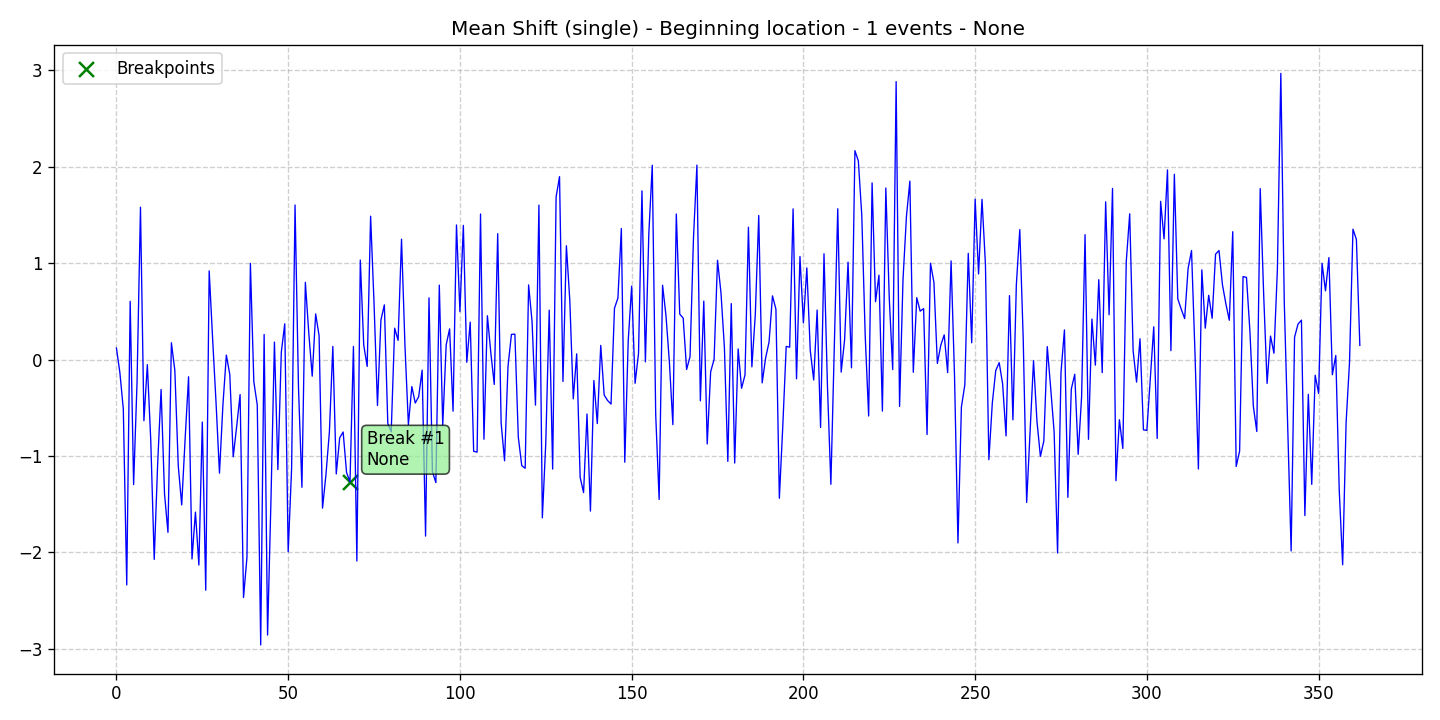

Source data for this figure (header and first rows):
data, stationary, det_lin_up, det_lin_down, det_quad, det_cubic, det_exp, det_damped, stoc_trend, volatility, single_seas, multiple_seas, point_anom_single, point_anom_multi, collect_anom, context_anom, mean_shift, var_shift, trend_shift, date, is_break, is_anomaly, is_multi, location_beginning
0.1193, 0, 0, 0, 0, 0, 0, 0, 0, 0, 0, 0, 0, 0, 0, 0, 1, 0, 0, 2020-01-01, 0, 0, 0, 1
-0.135, 0, 0, 0, 0, 0, 0, 0, 0, 0, 0, 0, 0, 0, 0, 0, 1, 0, 0, 2020-01-02, 0, 0, 0, 1
-0.5102, 0, 0, 0, 0, 0, 0, 0, 0, 0, 0, 0, 0, 0, 0, 0, 1, 0, 0, 2020-01-03, 0, 0, 0, 1
-2.337, 0, 0, 0, 0, 0, 0, 0, 0, 0, 0, 0, 0, 0, 0, 0, 1, 0, 0, 2020-01-04, 0, 0, 0, 1
0.604, 0, 0, 0, 0, 0, 0, 0, 0, 0, 0, 0, 0, 0, 0, 0, 1, 0, 0, 2020-01-05, 0, 0, 0, 1
-1.296, 0, 0, 0, 0, 0, 0, 0, 0, 0, 0, 0, 0, 0, 0, 0, 1, 0, 0, 2020-01-06, 0, 0, 0, 1
-0.2332, 0, 0, 0, 0, 0, 0, 0, 0, 0, 0, 0, 0, 0, 0, 0, 1, 0, 0, 2020-01-07, 0, 0, 0, 1
1.58, 0, 0, 0, 0, 0, 0, 0, 0, 0, 0, 0, 0, 0, 0, 0, 1, 0, 0, 2020-01-08, 0, 0, 0, 1
-0.6339, 0, 0, 0, 0, 0, 0, 0, 0, 0, 0, 0, 0, 0, 0, 0, 1, 0, 0, 2020-01-09, 0, 0, 0, 1
-0.0526, 0, 0, 0, 0, 0, 0, 0, 0, 0, 0, 0, 0, 0, 0, 0, 1, 0, 0, 2020-01-10, 0, 0, 0, 1
-0.8435, 0, 0, 0, 0, 0, 0, 0, 0, 0, 0, 0, 0, 0, 0, 0, 1, 0, 0, 2020-01-11, 0, 0, 0, 1
-2.072, 0, 0, 0, 0, 0, 0, 0, 0, 0, 0, 0, 0, 0, 0, 0, 1, 0, 0, 2020-01-12, 0, 0, 0, 1
-1.081, 0, 0, 0, 0, 0, 0, 0, 0, 0, 0, 0, 0, 0, 0, 0, 1, 0, 0, 2020-01-13, 0, 0, 0, 1
-0.3103, 0, 0, 0, 0, 0, 0, 0, 0, 0, 0, 0, 0, 0, 0, 0, 1, 0, 0, 2020-01-14, 0, 0, 0, 1
-1.393, 0, 0, 0, 0, 0, 0, 0, 0, 0, 0, 0, 0, 0, 0, 0, 1, 0, 0, 2020-01-15, 0, 0, 0, 1
-1.792, 0, 0, 0, 0, 0, 0, 0, 0, 0, 0, 0, 0, 0, 0, 0, 1, 0, 0, 2020-01-16, 0, 0, 0, 1
0.1744, 0, 0, 0, 0, 0, 0, 0, 0, 0, 0, 0, 0, 0, 0, 0, 1, 0, 0, 2020-01-17, 0, 0, 0, 1
-0.1115, 0, 0, 0, 0, 0, 0, 0, 0, 0, 0, 0, 0, 0, 0, 0, 1, 0, 0, 2020-01-18, 0, 0, 0, 1
-1.102, 0, 0, 0, 0, 0, 0, 0, 0, 0, 0, 0, 0, 0, 0, 0, 1, 0, 0, 2020-01-19, 0, 0, 0, 1
-1.508, 0, 0, 0, 0, 0, 0, 0, 0, 0, 0, 0, 0, 0, 0, 0, 1, 0, 0, 2020-01-20, 0, 0, 0, 1
-0.822, 0, 0, 0, 0, 0, 0, 0, 0, 0, 0, 0, 0, 0, 0, 0, 1, 0, 0, 2020-01-21, 0, 0, 0, 1
-0.1784, 0, 0, 0, 0, 0, 0, 0, 0, 0, 0, 0, 0, 0, 0, 0, 1, 0, 0, 2020-01-22, 0, 0, 0, 1
-2.067, 0, 0, 0, 0, 0, 0, 0, 0, 0, 0, 0, 0, 0, 0, 0, 1, 0, 0, 2020-01-23, 0, 0, 0, 1
-1.582, 0, 0, 0, 0, 0, 0, 0, 0, 0, 0, 0, 0, 0, 0, 0, 1, 0, 0, 2020-01-24, 0, 0, 0, 1
-2.131, 0, 0, 0, 0, 0, 0, 0, 0, 0, 0, 0, 0, 0, 0, 0, 1, 0, 0, 2020-01-25, 0, 0, 0, 1
-0.648, 0, 0, 0, 0, 0, 0, 0, 0, 0, 0, 0, 0, 0, 0, 0, 1, 0, 0, 2020-01-26, 0, 0, 0, 1
-2.392, 0, 0, 0, 0, 0, 0, 0, 0, 0, 0, 0, 0, 0, 0, 0, 1, 0, 0, 2020-01-27, 0, 0, 0, 1
0.92, 0, 0, 0, 0, 0, 0, 0, 0, 0, 0, 0, 0, 0, 0, 0, 1, 0, 0, 2020-01-28, 0, 0, 0, 1
0.2181, 0, 0, 0, 0, 0, 0, 0, 0, 0, 0, 0, 0, 0, 0, 0, 1, 0, 0, 2020-01-29, 0, 0, 0, 1
-0.4479, 0, 0, 0, 0, 0, 0, 0, 0, 0, 0, 0, 0, 0, 0, 0, 1, 0, 0, 2020-01-30, 0, 0, 0, 1
-1.178, 0, 0, 0, 0, 0, 0, 0, 0, 0, 0, 0, 0, 0, 0, 0, 1, 0, 0, 2020-01-31, 0, 0, 0, 1
-0.4709, 0, 0, 0, 0, 0, 0, 0, 0, 0, 0, 0, 0, 0, 0, 0, 1, 0, 0, 2020-02-01, 0, 0, 0, 1
0.04593, 0, 0, 0, 0, 0, 0, 0, 0, 0, 0, 0, 0, 0, 0, 0, 1, 0, 0, 2020-02-02, 0, 0, 0, 1
-0.1541, 0, 0, 0, 0, 0, 0, 0, 0, 0, 0, 0, 0, 0, 0, 0, 1, 0, 0, 2020-02-03, 0, 0, 0, 1
-1.009, 0, 0, 0, 0, 0, 0, 0, 0, 0, 0, 0, 0, 0, 0, 0, 1, 0, 0, 2020-02-04, 0, 0, 0, 1
-0.6954, 0, 0, 0, 0, 0, 0, 0, 0, 0, 0, 0, 0, 0, 0, 0, 1, 0, 0, 2020-02-05, 0, 0, 0, 1
-0.3629, 0, 0, 0, 0, 0, 0, 0, 0, 0, 0, 0, 0, 0, 0, 0, 1, 0, 0, 2020-02-06, 0, 0, 0, 1
-2.467, 0, 0, 0, 0, 0, 0, 0, 0, 0, 0, 0, 0, 0, 0, 0, 1, 0, 0, 2020-02-07, 0, 0, 0, 1
-2.05, 0, 0, 0, 0, 0, 0, 0, 0, 0, 0, 0, 0, 0, 0, 0, 1, 0, 0, 2020-02-08, 0, 0, 0, 1
0.9972, 0, 0, 0, 0, 0, 0, 0, 0, 0, 0, 0, 0, 0, 0, 0, 1, 0, 0, 2020-02-09, 0, 0, 0, 1
-0.2298, 0, 0, 0, 0, 0, 0, 0, 0, 0, 0, 0, 0, 0, 0, 0, 1, 0, 0, 2020-02-10, 0, 0, 0, 1
-0.47, 0, 0, 0, 0, 0, 0, 0, 0, 0, 0, 0, 0, 0, 0, 0, 1, 0, 0, 2020-02-11, 0, 0, 0, 1
-2.96, 0, 0, 0, 0, 0, 0, 0, 0, 0, 0, 0, 0, 0, 0, 0, 1, 0, 0, 2020-02-12, 0, 0, 0, 1
0.2601, 0, 0, 0, 0, 0, 0, 0, 0, 0, 0, 0, 0, 0, 0, 0, 1, 0, 0, 2020-02-13, 0, 0, 0, 1
-2.857, 0, 0, 0, 0, 0, 0, 0, 0, 0, 0, 0, 0, 0, 0, 0, 1, 0, 0, 2020-02-14, 0, 0, 0, 1
-1.439, 0, 0, 0, 0, 0, 0, 0, 0, 0, 0, 0, 0, 0, 0, 0, 1, 0, 0, 2020-02-15, 0, 0, 0, 1
0.1815, 0, 0, 0, 0, 0, 0, 0, 0, 0, 0, 0, 0, 0, 0, 0, 1, 0, 0, 2020-02-16, 0, 0, 0, 1
-1.141, 0, 0, 0, 0, 0, 0, 0, 0, 0, 0, 0, 0, 0, 0, 0, 1, 0, 0, 2020-02-17, 0, 0, 0, 1
0.07627, 0, 0, 0, 0, 0, 0, 0, 0, 0, 0, 0, 0, 0, 0, 0, 1, 0, 0, 2020-02-18, 0, 0, 0, 1
0.3706, 0, 0, 0, 0, 0, 0, 0, 0, 0, 0, 0, 0, 0, 0, 0, 1, 0, 0, 2020-02-19, 0, 0, 0, 1
-1.993, 0, 0, 0, 0, 0, 0, 0, 0, 0, 0, 0, 0, 0, 0, 0, 1, 0, 0, 2020-02-20, 0, 0, 0, 1
-1.129, 0, 0, 0, 0, 0, 0, 0, 0, 0, 0, 0, 0, 0, 0, 0, 1, 0, 0, 2020-02-21, 0, 0, 0, 1
1.603, 0, 0, 0, 0, 0, 0, 0, 0, 0, 0, 0, 0, 0, 0, 0, 1, 0, 0, 2020-02-22, 0, 0, 0, 1
-0.2855, 0, 0, 0, 0, 0, 0, 0, 0, 0, 0, 0, 0, 0, 0, 0, 1, 0, 0, 2020-02-23, 0, 0, 0, 1
-1.325, 0, 0, 0, 0, 0, 0, 0, 0, 0, 0, 0, 0, 0, 0, 0, 1, 0, 0, 2020-02-24, 0, 0, 0, 1
0.8013, 0, 0, 0, 0, 0, 0, 0, 0, 0, 0, 0, 0, 0, 0, 0, 1, 0, 0, 2020-02-25, 0, 0, 0, 1
0.2743, 0, 0, 0, 0, 0, 0, 0, 0, 0, 0, 0, 0, 0, 0, 0, 1, 0, 0, 2020-02-26, 0, 0, 0, 1
-0.172, 0, 0, 0, 0, 0, 0, 0, 0, 0, 0, 0, 0, 0, 0, 0, 1, 0, 0, 2020-02-27, 0, 0, 0, 1
0.4736, 0, 0, 0, 0, 0, 0, 0, 0, 0, 0, 0, 0, 0, 0, 0, 1, 0, 0, 2020-02-28, 0, 0, 0, 1
0.2477, 0, 0, 0, 0, 0, 0, 0, 0, 0, 0, 0, 0, 0, 0, 0, 1, 0, 0, 2020-02-29, 0, 0, 0, 1
... 303 more rows
